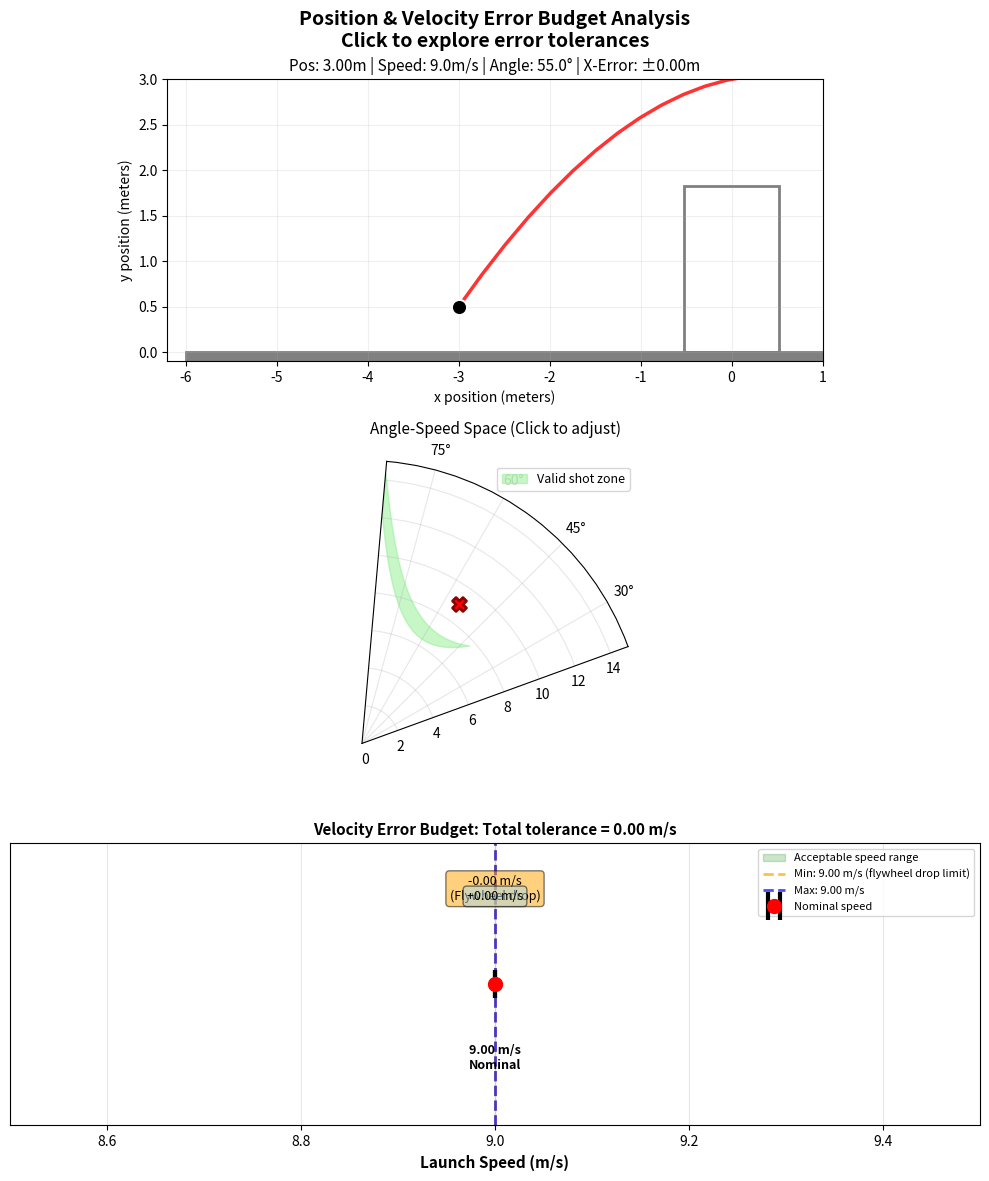

Python code for this plot:
import matplotlib.patches as mpatches
import matplotlib.pyplot as plt
import numpy as np
from numpy import arctan2, cos, degrees, pi, radians, sin, sqrt, tan
from scipy.integrate import quad, solve_ivp
from scipy.optimize import fsolve, minimize_scalar

# Updated parameters
g = 9.81
rim_width = 1.0414  # 41 inches (FRC 2026 REBUILT)
rim_height = 1.8288  # 72 inches (FRC 2026 REBUILT)
cargo_radius = 0.150114 / 2  # 5.91 inches (FRC 2026 REBUILT)
drag_coeff = 0.47  # Estimated for foam ball
cargo_mass = 0.215  # 0.474 lbs (FRC 2026 REBUILT)
air_density = 1.225
cargo_area = pi * cargo_radius**2


def flight_model(t, s):
    x, vx, y, vy = s
    dx = vx
    dy = vy

    v_squared = vx**2 + vy**2
    v = sqrt(v_squared)

    sin_component = vy / v
    cos_component = vx / v

    Fd = 0.5 * air_density * cargo_area * drag_coeff * v_squared

    Fx = -Fd * cos_component
    Fy = -Fd * sin_component - cargo_mass * g

    dvx = Fx / cargo_mass
    dvy = Fy / cargo_mass
    return [dx, dvx, dy, dvy]


def hit_ground(t, s):
    x, vx, y, vy = s
    return y


hit_ground.terminal = True


def hit_rim(t, s):
    x, vx, y, vy = s
    dist_to_rim = min(x - -rim_width / 2, -(y - rim_height))
    return dist_to_rim + cargo_radius


hit_rim.terminal = True


def passed_rim(t, s):
    x, vx, y, vy = s
    return x - rim_width / 2


passed_rim.terminal = True


def try_shot(s0):
    t_span = (0, 5.0)
    solution = solve_ivp(
        flight_model,
        t_span,
        s0,
        events=[hit_ground, hit_rim, passed_rim],
        max_step=0.05,
    )

    result = 0
    if solution.y[0][-1] < -rim_width / 2:
        result = -1
    elif solution.y[0][-1] > rim_width / 2 - cargo_radius:
        result = 1

    return result, solution.y[0, :], solution.y[2, :]


def get_speed_func_squared(startpt, endpt):
    x0, y0 = startpt
    x1, y1 = endpt
    return (
        lambda a: (0.5 * g / (y0 - y1 + (x1 - x0) * tan(a))) * ((x1 - x0) / cos(a)) ** 2
    )


def get_ang_speed_space(xpos, ypos):
    f_far_squared = get_speed_func_squared((xpos, ypos), (rim_width / 2, rim_height))
    f_near_squared = get_speed_func_squared((xpos, ypos), (-rim_width / 2, rim_height))
    f_squared_diff = lambda a: f_far_squared(a) - f_near_squared(a)
    intersection = fsolve(f_squared_diff, radians(85))[0]

    ang_lower_bound = max(intersection, radians(20))
    ang_upper_bound = radians(85)

    f_far = lambda a: sqrt(f_far_squared(a))
    f_near = lambda a: sqrt(f_near_squared(a))
    f_diff = lambda a: f_far(a) - f_near(a)
    area, error = quad(f_diff, ang_lower_bound, ang_upper_bound)

    angles = np.linspace(degrees(ang_lower_bound), degrees(ang_upper_bound), num=30)
    lower_bound_pts = np.vectorize(f_near)(radians(angles))
    upper_bound_pts = np.vectorize(f_far)(radians(angles))

    return area, angles, lower_bound_pts, upper_bound_pts


def calculate_velocity_tolerance(x_pos, y_pos, angle, nominal_speed):
    """
    For a given position and angle, calculate how much velocity can drop.
    Returns: (speed_minus, speed_plus) - how much slower/faster you can shoot
    """
    vx_nom = nominal_speed * cos(angle)
    vy_nom = nominal_speed * sin(angle)

    # Test slower speeds
    speed_minus = 0
    for dv in np.arange(0, 5, 0.1):
        test_speed = nominal_speed - dv
        if test_speed <= 0:
            break
        vx = test_speed * cos(angle)
        vy = test_speed * sin(angle)
        shoot_state = [x_pos, vx, y_pos, vy]
        result, _, _ = try_shot(shoot_state)
        if result == 0:
            speed_minus = dv
        else:
            break

    # Test faster speeds
    speed_plus = 0
    for dv in np.arange(0, 5, 0.1):
        test_speed = nominal_speed + dv
        vx = test_speed * cos(angle)
        vy = test_speed * sin(angle)
        shoot_state = [x_pos, vx, y_pos, vy]
        result, _, _ = try_shot(shoot_state)
        if result == 0:
            speed_plus = dv
        else:
            break

    return speed_minus, speed_plus


# Initial state
shoot_state = [-3.0, 9.0 * cos(radians(55)), 0.5, 9.0 * sin(radians(55))]
traj = [[], []]

# Create figure with 3 subplots
fig = plt.figure(figsize=(10, 12))
ax1 = plt.subplot(3, 1, 1)
ax2 = plt.subplot(3, 1, 2, projection="polar")
ax3 = plt.subplot(3, 1, 3)
fig.suptitle(
    "Position & Velocity Error Budget Analysis\nClick to explore error tolerances",
    fontsize=14,
    fontweight="bold",
)


def repaint_ax1():
    """Trajectory view with position error bounds."""
    ax1.clear()

    ax1.set_xlim([-6.2, 1])
    ax1.set_ylim([-0.1, 3])
    ax1.set_xlabel("x position (meters)", fontsize=10)
    ax1.set_ylabel("y position (meters)", fontsize=10)

    left, bottom, width, height = (-rim_width / 2, 0, rim_width, rim_height)
    ax1.add_patch(
        mpatches.Rectangle(
            (left, bottom), width, height, fill=False, color="gray", linewidth=2
        )
    )
    ax1.add_patch(
        mpatches.Rectangle((-6, -0.5), 7, 0.5, fill=True, color="gray", linewidth=2)
    )
    ax1.set_aspect("equal", adjustable="box")

    x_pos = shoot_state[0]
    y_pos = shoot_state[2]
    vx = shoot_state[1]
    vy = shoot_state[3]
    speed = sqrt(vx**2 + vy**2)
    angle = arctan2(vy, vx)

    # Plot nominal trajectory
    result, traj[0], traj[1] = try_shot(shoot_state)
    color_str = "green" if result == 0 else "red"
    ax1.plot(traj[0], traj[1], color_str, linewidth=2.5, alpha=0.8)

    # Calculate position tolerance (using fixed angle)
    error_minus = 0
    for dx in np.arange(0, 2, 0.05):
        test_x = x_pos + dx
        test_state = [test_x, vx, y_pos, vy]
        result, _, _ = try_shot(test_state)
        if result == 0:
            error_minus = dx
        else:
            break

    error_plus = 0
    for dx in np.arange(0, 2, 0.05):
        test_x = x_pos - dx
        test_state = [test_x, vx, y_pos, vy]
        result, _, _ = try_shot(test_state)
        if result == 0:
            error_plus = dx
        else:
            break

    # Show position error bounds
    if error_minus > 0 or error_plus > 0:
        ax1.axvline(x_pos - error_plus, color="orange", linestyle="--", alpha=0.7)
        ax1.axvline(x_pos + error_minus, color="orange", linestyle="--", alpha=0.7)
        ax1.fill_betweenx(
            [0, 3], x_pos - error_plus, x_pos + error_minus, alpha=0.2, color="yellow"
        )

    # Mark shooter position
    ax1.scatter(
        x_pos,
        y_pos,
        c="black",
        s=120,
        marker="o",
        zorder=5,
        edgecolors="white",
        linewidths=1.5,
    )

    ax1.set_title(
        f"Pos: {-x_pos:.2f}m | Speed: {speed:.1f}m/s | Angle: {degrees(angle):.1f}° | X-Error: ±{error_minus+error_plus:.2f}m",
        fontsize=11,
    )
    ax1.grid(True, alpha=0.2)


def repaint_ax2():
    """Polar plot for angle-speed space."""
    ax2.clear()

    x_pos = shoot_state[0]
    y_pos = shoot_state[2]
    vx = shoot_state[1]
    vy = shoot_state[3]

    area, angles, lower_bound_pts, upper_bound_pts = get_ang_speed_space(x_pos, y_pos)
    angles_rad = np.radians(angles)

    ax2.fill_between(
        angles_rad,
        lower_bound_pts,
        upper_bound_pts,
        color="lightgreen",
        alpha=0.5,
        label="Valid shot zone",
    )

    ax2.set_ylim([0, 15])
    ax2.set_theta_zero_location("E")
    ax2.set_theta_direction(1)
    ax2.set_thetamin(20)
    ax2.set_thetamax(85)
    ax2.set_title("Angle-Speed Space (Click to adjust)", fontsize=11, pad=20)
    ax2.grid(True, alpha=0.3)

    # Plot current shot
    angle_rad = arctan2(vy, vx)
    speed = sqrt(vx**2 + vy**2)
    ax2.scatter(
        angle_rad,
        speed,
        c="red",
        s=100,
        marker="X",
        zorder=5,
        edgecolors="darkred",
        linewidth=2,
    )
    ax2.legend(fontsize=9, loc="upper right")


def repaint_ax3():
    """Velocity tolerance plot with error bars."""
    ax3.clear()

    x_pos = shoot_state[0]
    y_pos = shoot_state[2]
    vx = shoot_state[1]
    vy = shoot_state[3]
    speed = sqrt(vx**2 + vy**2)
    angle = arctan2(vy, vx)

    # Calculate velocity tolerance
    speed_minus, speed_plus = calculate_velocity_tolerance(x_pos, y_pos, angle, speed)

    # Create error bar plot
    # Plot the acceptable speed range as a shaded region
    min_speed = speed - speed_minus
    max_speed = speed + speed_plus

    ax3.axvspan(
        min_speed, max_speed, alpha=0.2, color="green", label="Acceptable speed range"
    )

    # Plot error bars
    ax3.errorbar(
        speed,
        0.5,
        xerr=[[speed_minus], [speed_plus]],
        fmt="o",
        markersize=10,
        color="red",
        ecolor="black",
        elinewidth=3,
        capsize=10,
        capthick=3,
        label="Nominal speed",
        zorder=5,
    )

    # Mark the bounds
    ax3.axvline(
        min_speed,
        color="orange",
        linewidth=2,
        linestyle="--",
        label=f"Min: {min_speed:.2f} m/s (flywheel drop limit)",
        alpha=0.7,
    )
    ax3.axvline(
        max_speed,
        color="blue",
        linewidth=2,
        linestyle="--",
        label=f"Max: {max_speed:.2f} m/s",
        alpha=0.7,
    )

    # Annotations
    ax3.text(
        min_speed,
        0.8,
        f"-{speed_minus:.2f} m/s\n(Flywheel drop)",
        ha="center",
        fontsize=9,
        bbox=dict(boxstyle="round", facecolor="orange", alpha=0.5),
    )
    ax3.text(
        max_speed,
        0.8,
        f"+{speed_plus:.2f} m/s",
        ha="center",
        fontsize=9,
        bbox=dict(boxstyle="round", facecolor="lightblue", alpha=0.5),
    )
    ax3.text(
        speed,
        0.2,
        f"{speed:.2f} m/s\nNominal",
        ha="center",
        fontsize=9,
        fontweight="bold",
    )

    ax3.set_xlabel("Launch Speed (m/s)", fontsize=11, fontweight="bold")
    ax3.set_ylabel("")
    ax3.set_yticks([])
    ax3.set_ylim([0, 1])
    ax3.set_xlim([max(0, min_speed - 0.5), max_speed + 0.5])
    ax3.set_title(
        f"Velocity Error Budget: Total tolerance = {speed_minus+speed_plus:.2f} m/s",
        fontsize=11,
        fontweight="bold",
    )
    ax3.grid(True, alpha=0.3, axis="x")
    ax3.legend(fontsize=8, loc="upper right")


def onHover(event):
    if event.button == 1:
        ix, iy = event.xdata, event.ydata

        if event.inaxes is ax1 and ix is not None and iy is not None:
            # Dragging in trajectory plot changes position
            if -6 < ix < -0.5 and 0.2 < iy < 1.5:
                shoot_state[0] = ix
                shoot_state[2] = iy

                repaint_ax1()
                repaint_ax2()
                repaint_ax3()
                plt.draw()

        if event.inaxes is ax2 and ix is not None and iy is not None:
            # Dragging in polar plot changes angle/speed
            angle = ix  # Already in radians
            speed = iy

            if speed > 0:
                shoot_state[1] = speed * cos(angle)
                shoot_state[3] = speed * sin(angle)

                repaint_ax1()
                repaint_ax2()
                repaint_ax3()
                plt.draw()


repaint_ax1()
repaint_ax2()
repaint_ax3()

fig.canvas.mpl_connect("motion_notify_event", onHover)
plt.tight_layout()
plt.show()
